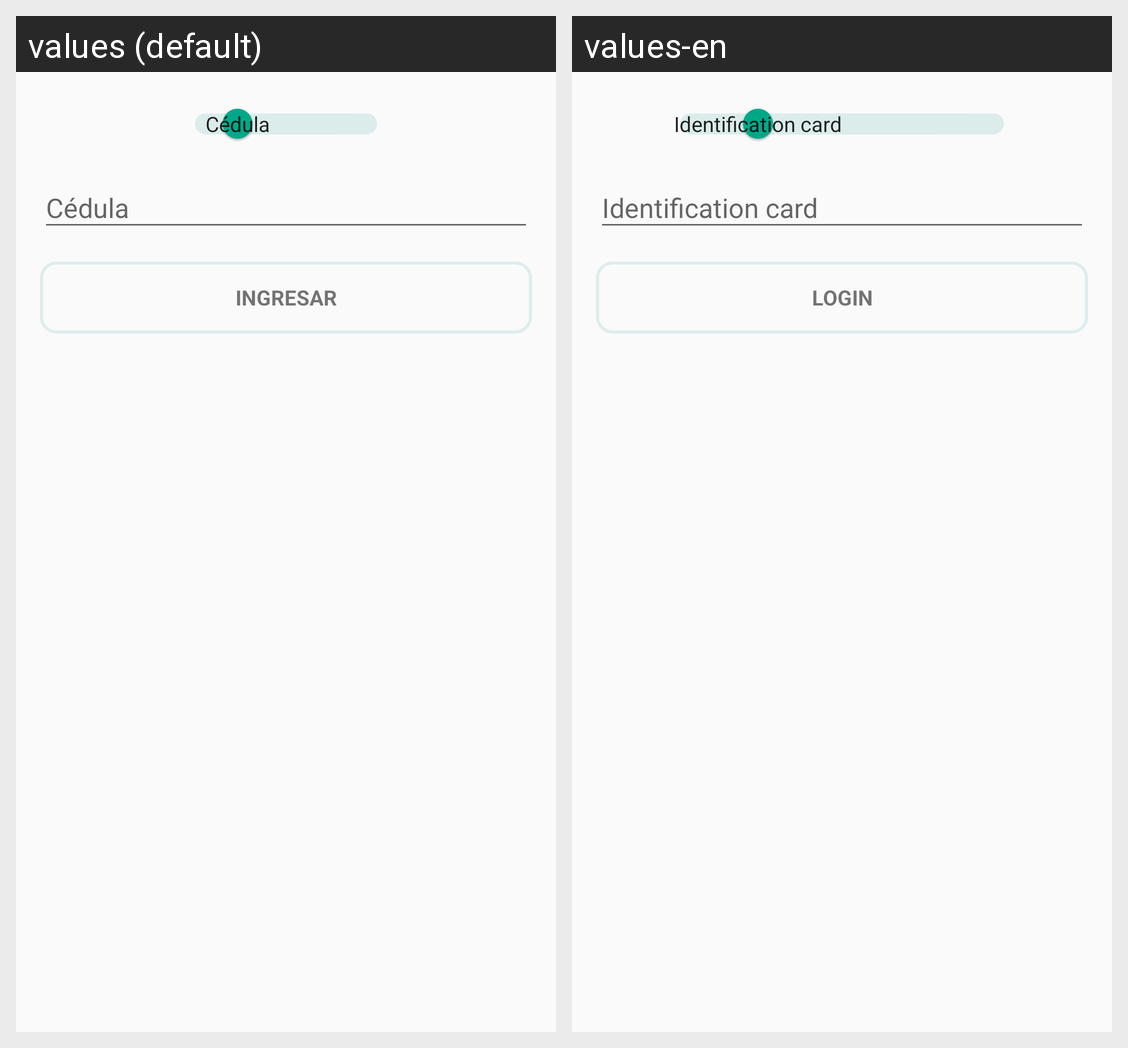

The Android screen above is rendered under two locales of the same app. Produce the string resources it draws, with the default and per-locale values.
Android screen res/layout/activity_login.xml rendered under 2 locales, left to right: values (default), values-en. Device: Nexus 5 (rendered at 1080×1920; each locale shown at half size, 540×960, under a caption strip naming it); theme AppTheme.
Strings drawn on this screen, with the default value and each locale's value (text and hints the layout hard-codes, and strings that could not be matched under every locale, appear in the picture but are not listed):

prompt_id
  values: Cédula
  values-en: Identification card

action_sign_in
  values: Ingresar
  values-en: Login
